Run: headless pygame with SDL's dummy video driver; simulated clock (each Clock.tick advances the game by its frame time, no real sleeping); random seed 0; keys injected as events and as key.get_pressed() state; no mouse input.
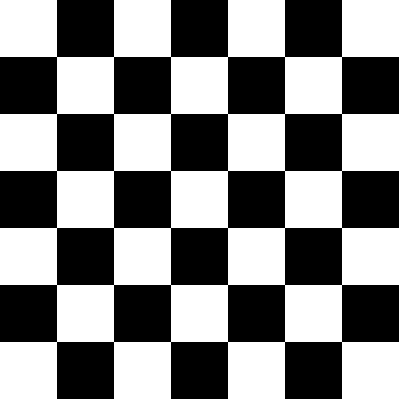
Frame 1 of 4 · flips 1–60 · no input
Frame 2 of 4 · flips 61–180 · tapped SPACE, RETURN · held RIGHT (→), D · screen unchanged from frame 1, image omitted
Frame 3 of 4 · flips 181–300 · held DOWN (↓), S · screen unchanged from frame 2, image omitted
Frame 4 of 4 · flips 301–420 · held LEFT (←), A, UP (↑), W · screen unchanged from frame 3, image omitted

The pygame program that drew these frames:

import pygame

def battle_field(board):
    """ Draw a Battle field for the game"""

    pygame.init()
    # using the following colors for the battlefield - white and black
    colors = [(255,255,255), (0,0,0)]

    n = len(board)         # This is an NxN chess board.
    surface_size = 400           # Proposed physical surface size.
    square_size = surface_size // n    # sq_sz is length of a square.
    surface_size = n * square_size     # Adjust to exactly fit n squares.

    # Create the surface of (width, height), and its window.
    surface = pygame.display.set_mode((surface_size, surface_size))
    pygame.display.set_caption("Dragon slayer")



    # Use an extra offset to centre the ball in its square.
    # If the square is too small, offset becomes negative,
    #   but it will still be centered :-)


    while True:

        # Look for an event from keyboard, mouse, etc.
        ev = pygame.event.poll()
        if ev.type == pygame.QUIT:
            break;

        # Draw a fresh background (a blank chess board)
        for row in range(n):           # Draw each row of the board.
            c_indx = row % 2           # Alternate starting color
            for col in range(n):       # Run through cols drawing squares
                the_square = (col*square_size, row*square_size, square_size, square_size)
                surface.fill(colors[c_indx], the_square)
                # Now flip the color index for the next square
                c_indx = (c_indx + 1) % 2



        pygame.display.flip()


    pygame.quit()

if __name__ == "__main__":
    battle_field([0, 5, 3, 1, 6, 4, 2])    # 7 x 7 to test window size
